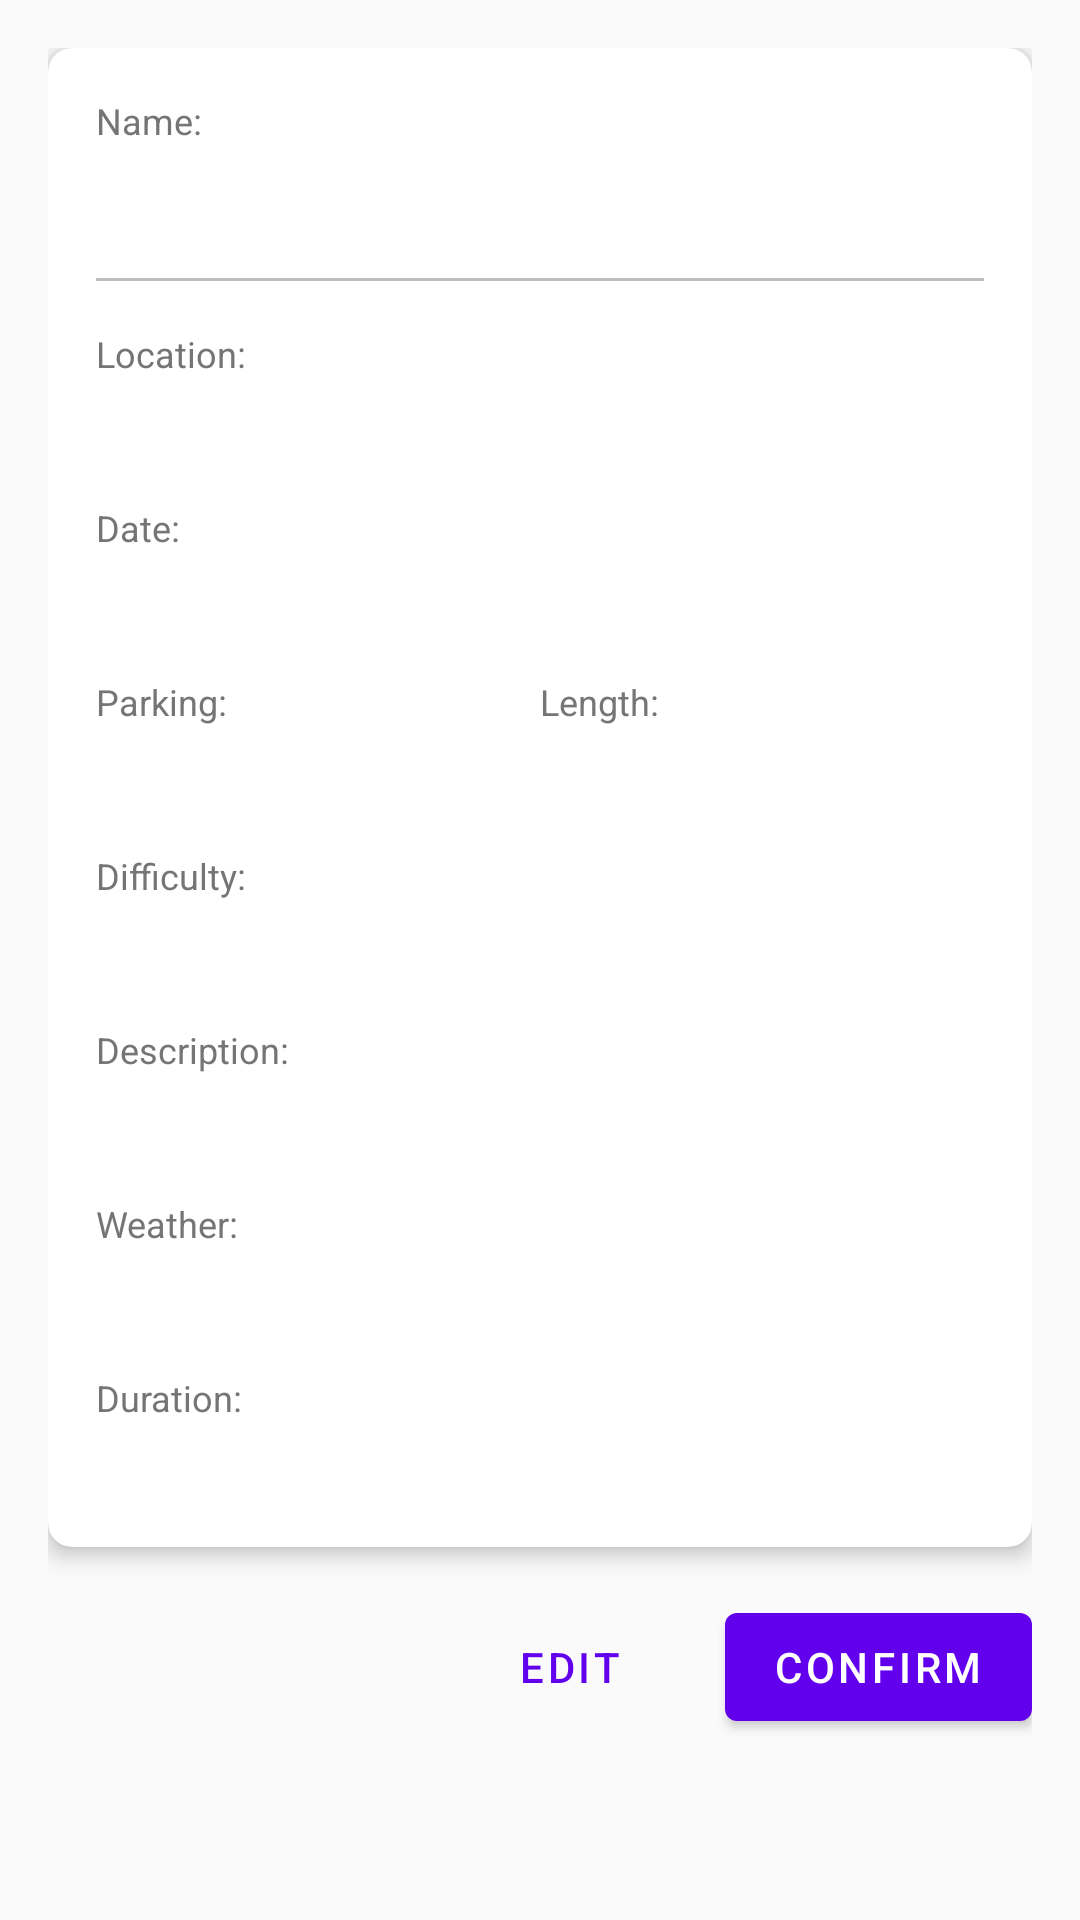

Layout XML and referenced resources for this Android screen:
<!-- AndroidManifest.xml: application theme Theme.Coursework -->
<!-- res/layout/activity_confirm_hike.xml -->
<?xml version="1.0" encoding="utf-8"?>
<ScrollView xmlns:android="http://schemas.android.com/apk/res/android"
    xmlns:app="http://schemas.android.com/apk/res-auto"
    xmlns:tools="http://schemas.android.com/tools"
    android:layout_width="match_parent"
    android:layout_height="match_parent"
    android:background="@color/background"
    tools:context=".activities.ConfirmHikeActivity">

    <LinearLayout
        android:layout_width="match_parent"
        android:layout_height="wrap_content"
        android:orientation="vertical"
        android:padding="16dp">

        <com.google.android.material.card.MaterialCardView
            android:layout_width="match_parent"
            android:layout_height="wrap_content"
            android:layout_marginBottom="16dp"
            app:cardCornerRadius="8dp"
            app:cardElevation="4dp">

            <LinearLayout
                android:layout_width="match_parent"
                android:layout_height="wrap_content"
                android:orientation="vertical"
                android:padding="16dp">

                <TextView
                    android:layout_width="match_parent"
                    android:layout_height="wrap_content"
                    android:text="@string/label_name"
                    android:textSize="12sp"
                    android:textColor="@color/text_secondary"
                    android:layout_marginBottom="4dp"/>

                <TextView
                    android:id="@+id/tv_name"
                    android:layout_width="match_parent"
                    android:layout_height="wrap_content"
                    android:textSize="18sp"
                    android:textStyle="bold"
                    android:textColor="@color/text_primary"
                    android:layout_marginBottom="16dp"
                    tools:text="Mountain Trail Hike"/>

                <View
                    android:layout_width="match_parent"
                    android:layout_height="1dp"
                    android:background="@color/divider"
                    android:layout_marginBottom="16dp"/>

                <TextView
                    android:layout_width="match_parent"
                    android:layout_height="wrap_content"
                    android:text="@string/label_location"
                    android:textSize="12sp"
                    android:textColor="@color/text_secondary"
                    android:layout_marginBottom="4dp"/>

                <TextView
                    android:id="@+id/tv_location"
                    android:layout_width="match_parent"
                    android:layout_height="wrap_content"
                    android:textSize="16sp"
                    android:textColor="@color/text_primary"
                    android:layout_marginBottom="16dp"
                    tools:text="Lake District"/>

                <TextView
                    android:layout_width="match_parent"
                    android:layout_height="wrap_content"
                    android:text="@string/label_date"
                    android:textSize="12sp"
                    android:textColor="@color/text_secondary"
                    android:layout_marginBottom="4dp"/>

                <TextView
                    android:id="@+id/tv_date"
                    android:layout_width="match_parent"
                    android:layout_height="wrap_content"
                    android:textSize="16sp"
                    android:textColor="@color/text_primary"
                    android:layout_marginBottom="16dp"
                    tools:text="January 15, 2024"/>

                <LinearLayout
                    android:layout_width="match_parent"
                    android:layout_height="wrap_content"
                    android:orientation="horizontal"
                    android:layout_marginBottom="16dp">

                    <LinearLayout
                        android:layout_width="0dp"
                        android:layout_height="wrap_content"
                        android:layout_weight="1"
                        android:orientation="vertical">

                        <TextView
                            android:layout_width="wrap_content"
                            android:layout_height="wrap_content"
                            android:text="@string/label_parking_value"
                            android:textSize="12sp"
                            android:textColor="@color/text_secondary"
                            android:layout_marginBottom="4dp"/>

                        <TextView
                            android:id="@+id/tv_parking"
                            android:layout_width="wrap_content"
                            android:layout_height="wrap_content"
                            android:textSize="16sp"
                            android:textColor="@color/text_primary"
                            tools:text="Yes"/>
                    </LinearLayout>

                    <LinearLayout
                        android:layout_width="0dp"
                        android:layout_height="wrap_content"
                        android:layout_weight="1"
                        android:orientation="vertical">

                        <TextView
                            android:layout_width="wrap_content"
                            android:layout_height="wrap_content"
                            android:text="@string/label_length"
                            android:textSize="12sp"
                            android:textColor="@color/text_secondary"
                            android:layout_marginBottom="4dp"/>

                        <TextView
                            android:id="@+id/tv_length"
                            android:layout_width="wrap_content"
                            android:layout_height="wrap_content"
                            android:textSize="16sp"
                            android:textColor="@color/text_primary"
                            tools:text="12.5 km"/>
                    </LinearLayout>
                </LinearLayout>

                <TextView
                    android:layout_width="match_parent"
                    android:layout_height="wrap_content"
                    android:text="@string/label_difficulty_value"
                    android:textSize="12sp"
                    android:textColor="@color/text_secondary"
                    android:layout_marginBottom="4dp"/>

                <TextView
                    android:id="@+id/tv_difficulty"
                    android:layout_width="wrap_content"
                    android:layout_height="wrap_content"
                    android:textSize="16sp"
                    android:textStyle="bold"
                    android:layout_marginBottom="16dp"
                    tools:text="Moderate"/>

                <TextView
                    android:layout_width="match_parent"
                    android:layout_height="wrap_content"
                    android:text="@string/label_description"
                    android:textSize="12sp"
                    android:textColor="@color/text_secondary"
                    android:layout_marginBottom="4dp"/>

                <TextView
                    android:id="@+id/tv_description"
                    android:layout_width="match_parent"
                    android:layout_height="wrap_content"
                    android:textSize="16sp"
                    android:textColor="@color/text_primary"
                    android:layout_marginBottom="16dp"
                    tools:text="Beautiful scenic trail"/>

                <TextView
                    android:layout_width="match_parent"
                    android:layout_height="wrap_content"
                    android:text="@string/label_weather"
                    android:textSize="12sp"
                    android:textColor="@color/text_secondary"
                    android:layout_marginBottom="4dp"/>

                <TextView
                    android:id="@+id/tv_weather"
                    android:layout_width="match_parent"
                    android:layout_height="wrap_content"
                    android:textSize="16sp"
                    android:textColor="@color/text_primary"
                    android:layout_marginBottom="16dp"
                    tools:text="Sunny"/>

                <TextView
                    android:layout_width="match_parent"
                    android:layout_height="wrap_content"
                    android:text="@string/label_duration"
                    android:textSize="12sp"
                    android:textColor="@color/text_secondary"
                    android:layout_marginBottom="4dp"/>

                <TextView
                    android:id="@+id/tv_duration"
                    android:layout_width="match_parent"
                    android:layout_height="wrap_content"
                    android:textSize="16sp"
                    android:textColor="@color/text_primary"
                    tools:text="4-5 hours"/>
            </LinearLayout>
        </com.google.android.material.card.MaterialCardView>

        
        <LinearLayout
            android:layout_width="match_parent"
            android:layout_height="wrap_content"
            android:orientation="horizontal"
            android:gravity="end">

            <com.google.android.material.button.MaterialButton
                android:id="@+id/btn_edit"
                android:layout_width="wrap_content"
                android:layout_height="wrap_content"
                android:text="@string/btn_edit"
                android:layout_marginEnd="8dp"
                style="@style/Widget.MaterialComponents.Button.TextButton"/>

            <com.google.android.material.button.MaterialButton
                android:id="@+id/btn_confirm"
                android:layout_width="wrap_content"
                android:layout_height="wrap_content"
                android:text="@string/btn_confirm"/>
        </LinearLayout>

    </LinearLayout>
</ScrollView>
<!-- resources referenced by this layout -->
<resources>
  <color name="background">#FAFAFA</color>
  <color name="divider">#BDBDBD</color>
  <color name="text_primary">#212121</color>
  <color name="text_secondary">#757575</color>
  <string name="btn_confirm">Confirm</string>
  <string name="btn_edit">Edit</string>
  <string name="label_date">Date:</string>
  <string name="label_description">Description:</string>
  <string name="label_difficulty_value">Difficulty:</string>
  <string name="label_duration">Duration:</string>
  <string name="label_length">Length:</string>
  <string name="label_location">Location:</string>
  <string name="label_name">Name:</string>
  <string name="label_parking_value">Parking:</string>
  <string name="label_weather">Weather:</string>
  <style name="Theme.Coursework" parent="Theme.MaterialComponents.DayNight.DarkActionBar">
          
          <item name="colorPrimary">@color/purple_500</item>
          <item name="colorPrimaryVariant">@color/purple_700</item>
          <item name="colorOnPrimary">@color/white</item>
          
          <item name="colorSecondary">@color/teal_200</item>
          <item name="colorSecondaryVariant">@color/teal_700</item>
          <item name="colorOnSecondary">@color/black</item>
          
          <item name="android:statusBarColor">?attr/colorPrimaryVariant</item>
          
      </style>
  <color name="purple_500">#FF6200EE</color>
  <color name="purple_700">#FF3700B3</color>
  <color name="white">#FFFFFF</color>
  <color name="teal_200">#FF03DAC5</color>
  <color name="teal_700">#FF018786</color>
  <color name="black">#000000</color>
</resources>
